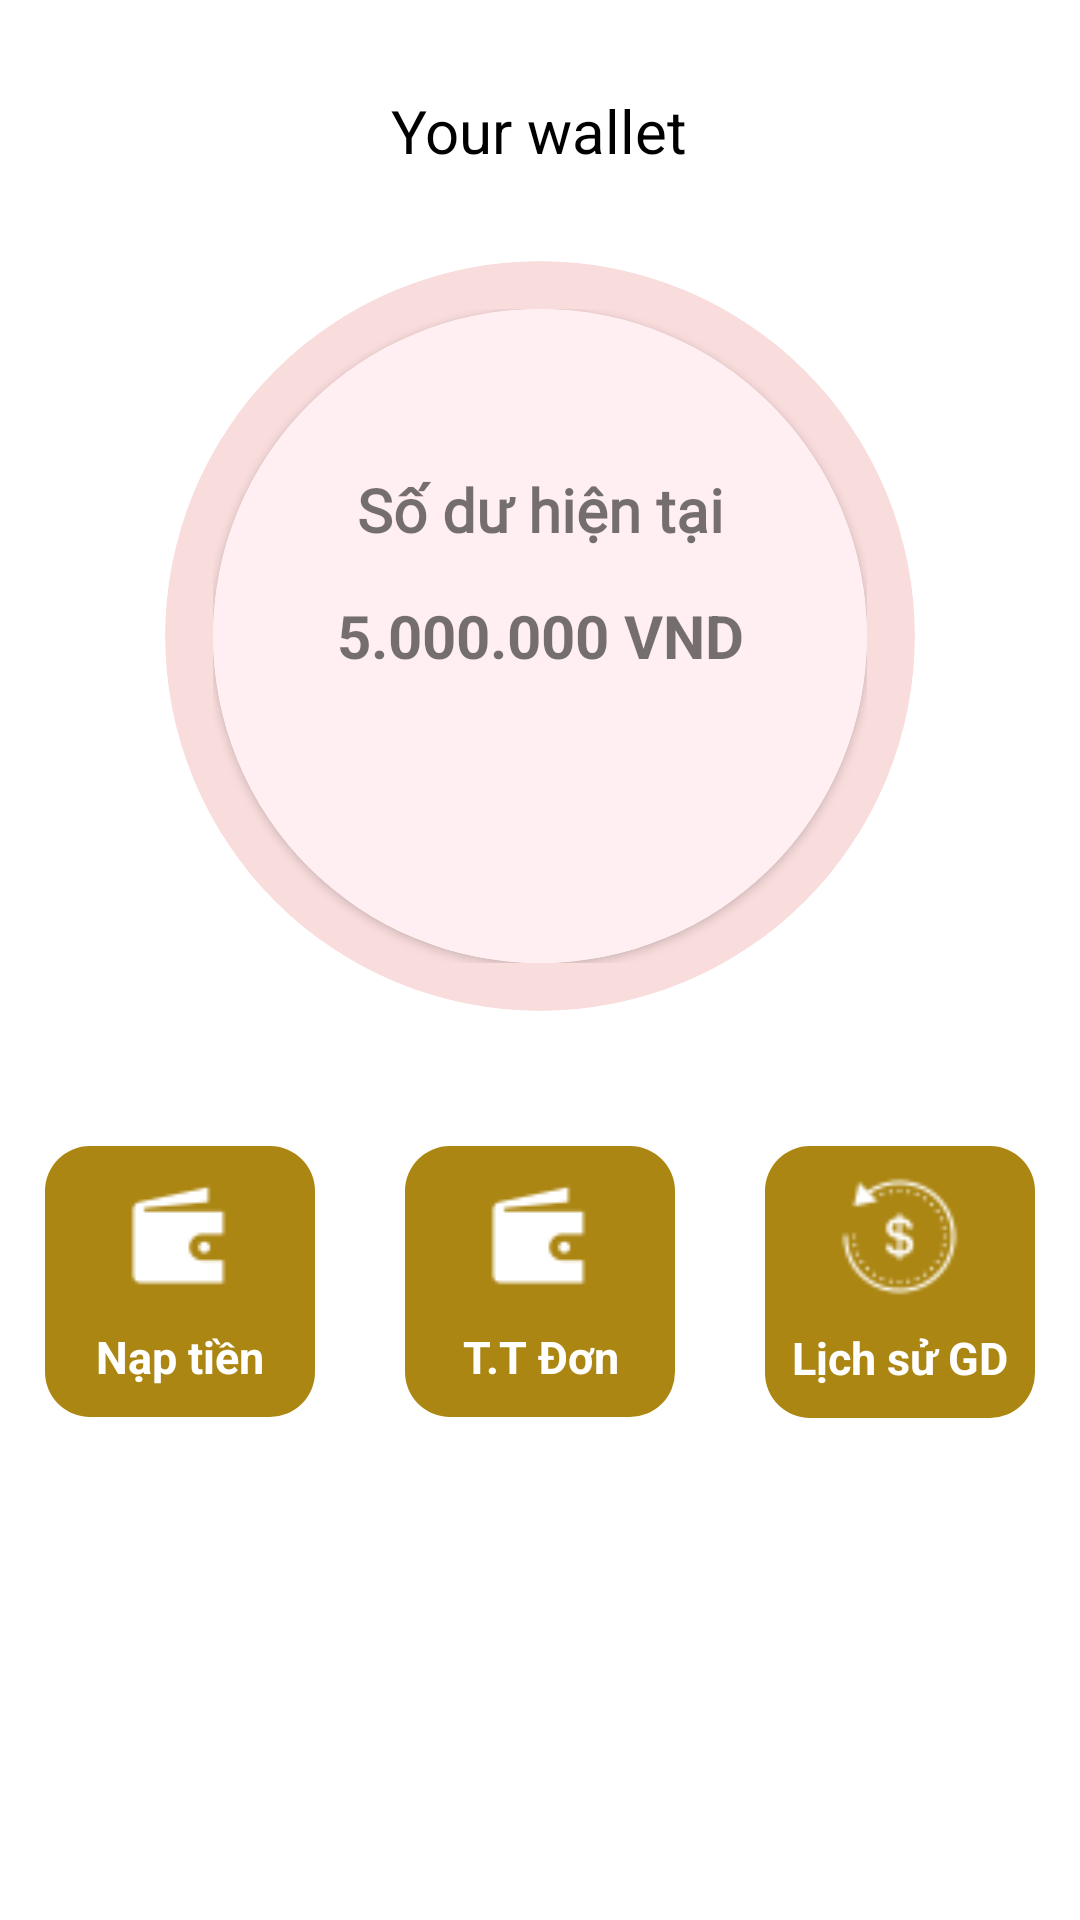

Write the Android layout XML for this screen, with the resource values it uses.
<!-- AndroidManifest.xml: application theme Theme.GentleWear -->
<!-- res/layout/activity_vi_money.xml -->
<?xml version="1.0" encoding="utf-8"?>
<RelativeLayout xmlns:android="http://schemas.android.com/apk/res/android"
    xmlns:app="http://schemas.android.com/apk/res-auto"
    xmlns:tools="http://schemas.android.com/tools"
    android:layout_width="match_parent"
    android:layout_height="match_parent"
    tools:context=".activitys.ViMoneyActivity">
    <TextView
        android:id="@+id/qqq"
        android:layout_width="wrap_content"
        android:layout_height="wrap_content"
        android:text="Your wallet"
        android:textColor="@color/text_normal"
        android:textSize="20sp"
        android:layout_centerHorizontal="true"
        android:layout_marginTop="30dp"
        />
    <ImageView
        android:id="@+id/img_backpress_wallet"
        android:layout_width="43dp"
        android:layout_height="43dp"
        android:layout_marginLeft="15dp"
        android:layout_marginTop="20dp"
        android:src="@drawable/back_icon"
        android:padding="10dp"
        />
    <androidx.cardview.widget.CardView
        android:id="@+id/cv1"
        android:layout_width="250dp"
        android:layout_height="250dp"
        android:layout_gravity="center"
        app:cardBackgroundColor="#36E45B5B"
        app:cardCornerRadius="330dp"
        app:cardElevation="0dp"
        app:cardPreventCornerOverlap="false"
        android:layout_centerHorizontal="true"
        android:layout_marginTop="30dp"
        android:layout_marginBottom="30dp"
        android:layout_below="@+id/qqq"
        app:contentPadding="16dp">

        <androidx.cardview.widget.CardView
            android:layout_width="match_parent"
            android:layout_height="match_parent"
            app:cardCornerRadius="330dp">

            <RelativeLayout
                android:layout_width="match_parent"
                android:layout_height="match_parent"
                android:background="#FFEFF2">

                <TextView
                    android:layout_width="match_parent"
                    android:layout_height="wrap_content"
                    android:layout_above="@+id/tv_so_du_tai_khoan"
                    android:fontFamily="@font/font1_semibold"
                    android:text="Số dư hiện tại"
                    android:textAlignment="center"
                    android:textSize="20sp"
                    android:textStyle="bold" />

                <TextView
                    android:id="@+id/tv_so_du_tai_khoan"
                    android:layout_width="match_parent"
                    android:layout_height="wrap_content"
                    android:layout_centerInParent="true"
                    android:layout_marginTop="15dp"
                    android:layout_marginBottom="20dp"
                    android:text="5.000.000 VND"
                    android:textAlignment="center"
                    android:textSize="20sp"
                    android:textStyle="bold" />

                <ImageView
                    android:id="@+id/img_show_hide_so_du"
                    android:layout_width="wrap_content"
                    android:layout_height="wrap_content"
                    android:layout_below="@id/tv_so_du_tai_khoan"
                    android:layout_centerHorizontal="true" />
            </RelativeLayout>
        </androidx.cardview.widget.CardView>

    </androidx.cardview.widget.CardView>

    <LinearLayout
        android:id="@+id/btn_naptien"
        android:layout_width="wrap_content"
        android:layout_height="wrap_content"
        android:layout_below="@+id/cv1"
        android:layout_marginStart="15dp"
        android:layout_marginTop="15dp"
        android:layout_marginEnd="15dp"
        android:layout_marginBottom="15dp"
        android:layout_toLeftOf="@+id/btn_trangthai_don_nap"
        android:background="@drawable/button_custom_1"
        android:gravity="center_horizontal"
        android:minWidth="90dp"
        android:orientation="vertical">

        <ImageView
            android:layout_width="40dp"
            android:layout_height="40dp"
            android:layout_margin="10dp"
            android:src="@drawable/wallet"
            android:text="Nap tien" />

        <TextView
            android:layout_width="match_parent"
            android:layout_height="wrap_content"
            android:layout_marginLeft="5dp"
            android:layout_marginRight="5dp"
            android:layout_marginBottom="10dp"
            android:text="Nạp tiền"
            android:textStyle="bold"
            android:textAlignment="center"
            android:textColor="@color/white"
            android:textSize="15sp" />
    </LinearLayout>

    <LinearLayout
        android:id="@+id/btn_trangthai_don_nap"
        android:layout_width="wrap_content"
        android:layout_height="wrap_content"
        android:layout_below="@+id/cv1"
        android:layout_centerHorizontal="true"
        android:layout_marginStart="15dp"
        android:layout_marginTop="15dp"
        android:layout_marginEnd="15dp"
        android:layout_marginBottom="15dp"
        android:background="@drawable/button_custom_1"
        android:gravity="center_horizontal"
        android:minWidth="90dp"
        android:orientation="vertical">

        <ImageView
            android:layout_width="40dp"
            android:layout_height="40dp"
            android:layout_margin="10dp"
            android:src="@drawable/wallet"
            android:text="Nap tien" />

        <TextView
            android:layout_width="match_parent"
            android:layout_height="wrap_content"
            android:layout_marginLeft="5dp"
            android:layout_marginRight="5dp"
            android:layout_marginBottom="10dp"
            android:text="T.T Đơn"
            android:textStyle="bold"
            android:textAlignment="center"
            android:textColor="@color/white"
            android:textSize="15sp" />
    </LinearLayout>

    <LinearLayout
        android:id="@+id/btn_lichsuGD"
        android:layout_width="wrap_content"
        android:layout_height="wrap_content"
        android:layout_below="@+id/cv1"
        android:layout_marginStart="15dp"
        android:layout_marginTop="15dp"
        android:layout_marginEnd="15dp"
        android:layout_marginBottom="15dp"
        android:background="@drawable/button_custom_1"
        android:layout_toRightOf="@+id/btn_trangthai_don_nap"
        android:gravity="center_horizontal"
        android:minWidth="90dp"
        android:orientation="vertical">

        <ImageView
            android:layout_width="45dp"
            android:layout_height="45dp"
            android:layout_margin="7.5dp"
            android:src="@drawable/history" />

        <TextView
            android:layout_width="match_parent"
            android:layout_height="wrap_content"
            android:layout_marginLeft="5dp"
            android:layout_marginRight="5dp"
            android:layout_marginBottom="10dp"
            android:text="Lịch sử GD"
            android:textStyle="bold"
            android:textAlignment="center"
            android:textColor="@color/white"
            android:textSize="15sp" />
    </LinearLayout>
</RelativeLayout>
<!-- resources referenced by this layout -->
<resources>
  <color name="text_normal">#000000</color>
  <color name="white">#FFFFFFFF</color>
  <!-- drawable button_custom_1 (drawable) -->
  <?xml version="1.0" encoding="utf-8"?>
  <shape xmlns:android="http://schemas.android.com/apk/res/android">
      <corners android:radius="15dp" />
      <solid android:color="#AC8613"/>
  </shape>
  <!-- drawable history: png bitmap (drawable, 953 bytes) -->
  <!-- drawable wallet: png bitmap (drawable, 434 bytes) -->
  <style name="Theme.GentleWear" parent="Base.Theme.GentleWear" />
  <style name="Base.Theme.GentleWear" parent="Theme.MaterialComponents.DayNight.NoActionBar">
          
          
          <item name="colorPrimary">@color/black</item>
          <item name="colorPrimaryVariant">@color/white</item>
          <item name="android:textColorPrimary">@color/white</item>
  
      </style>
  <color name="black">#FF000000</color>
</resources>
